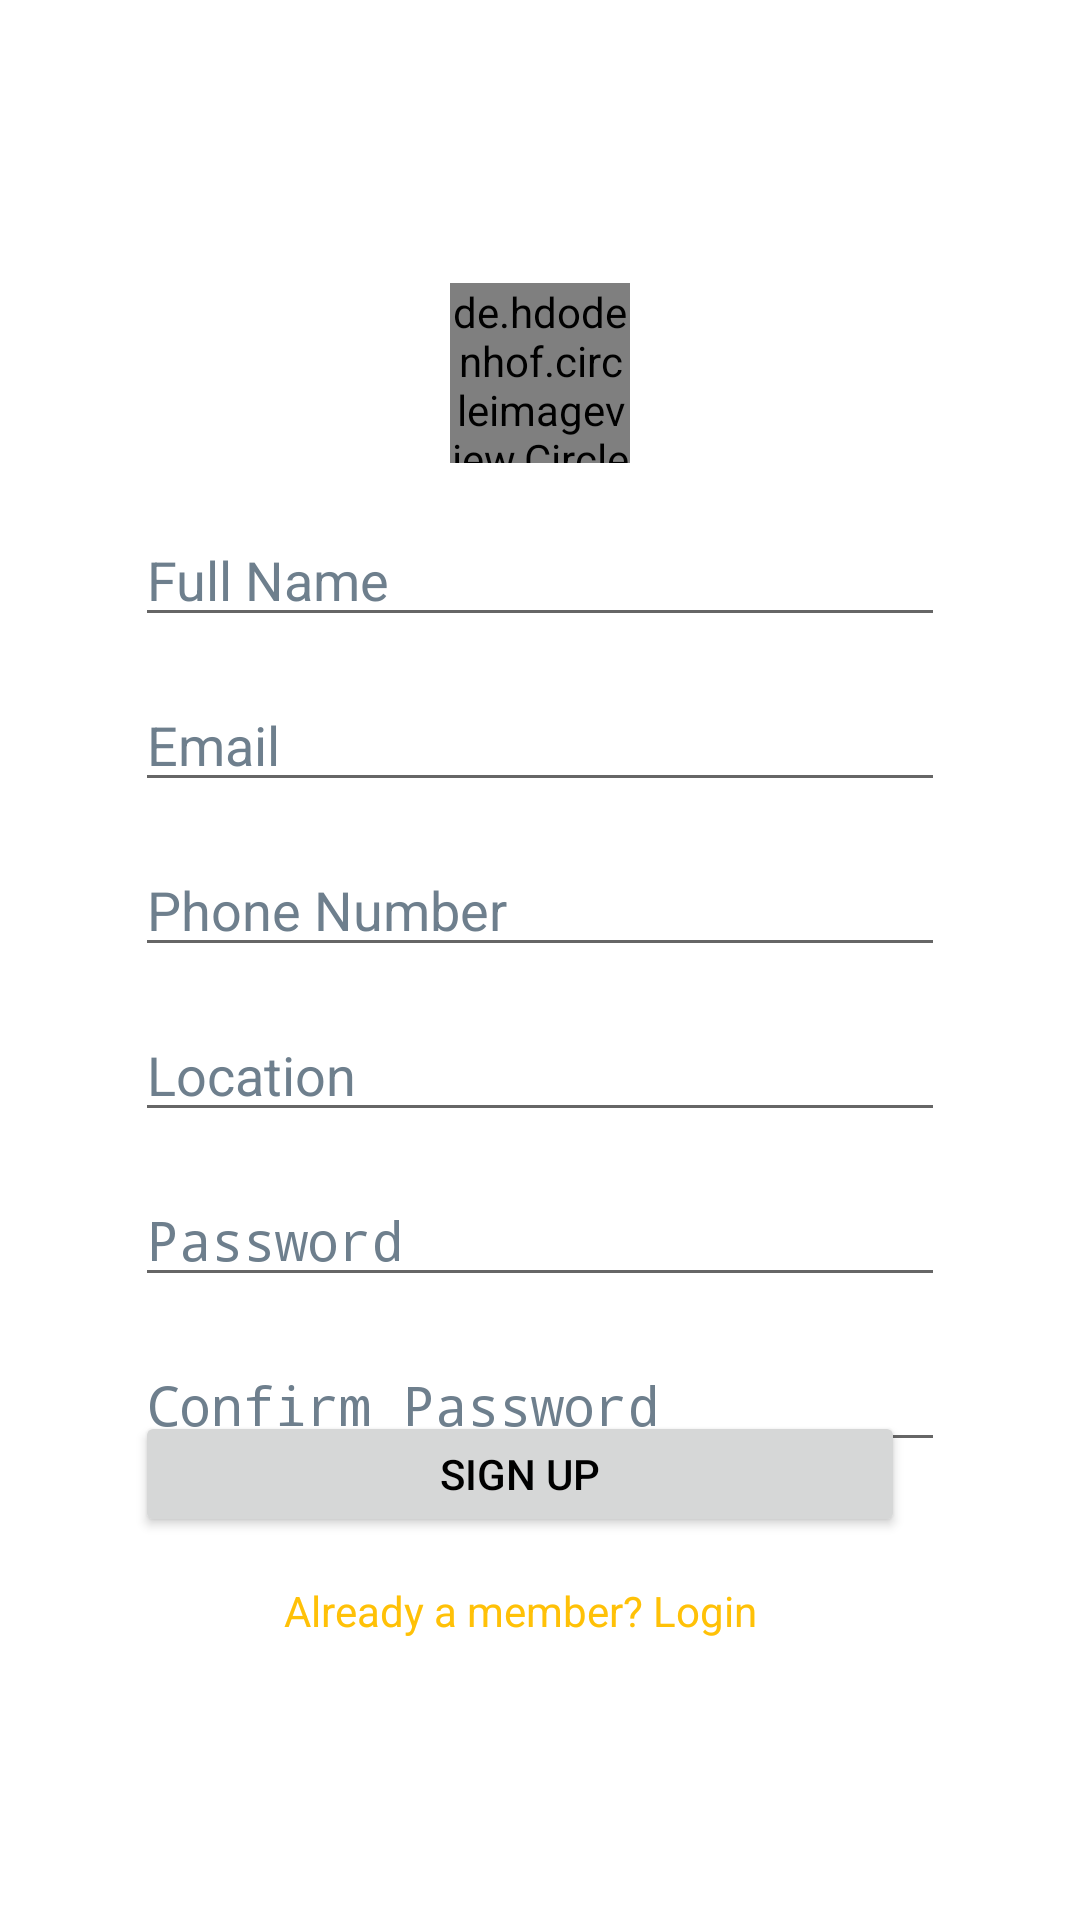

Layout XML and referenced resources for this Android screen:
<!-- AndroidManifest.xml: activity theme AppTheme.NoActionBar -->
<!-- res/layout/activity_registration.xml -->
<?xml version="1.0" encoding="utf-8"?>
<android.support.constraint.ConstraintLayout
    android:layout_width="match_parent"
    android:layout_height="match_parent"
    xmlns:android="http://schemas.android.com/apk/res/android"
    xmlns:app="http://schemas.android.com/apk/res-auto"
    xmlns:tools="http://schemas.android.com/tools">

    <ScrollView
        android:layout_width="match_parent"
        android:layout_height="match_parent"
        android:background="@color/white"
        tools:context=".auth.RegistrationActivity">

        <android.support.constraint.ConstraintLayout
            android:layout_width="match_parent"
            android:layout_height="wrap_content"
            android:layout_gravity="center"
            tools:layout_editor_absoluteY="25dp">

            <de.hdodenhof.circleimageview.CircleImageView
                android:id="@+id/logo2"
                android:layout_width="60dp"
                android:layout_height="60dp"
                android:layout_marginStart="8dp"
                android:layout_marginTop="16dp"
                android:layout_marginEnd="8dp"
                android:background="@drawable/igaslogo"
                app:layout_constraintEnd_toEndOf="parent"
                app:layout_constraintStart_toStartOf="parent"
                app:layout_constraintTop_toTopOf="parent" />

            <EditText
                android:id="@+id/name"
                android:layout_width="0dp"
                android:layout_height="40dp"
                android:layout_marginStart="45dp"
                android:layout_marginTop="18dp"
                android:layout_marginEnd="45dp"
                android:drawableStart="@drawable/person_black_24dp"
                android:drawableLeft="@drawable/person_black_24dp"
                android:hint="@string/name"
                android:textColorHint="@color/light_gray"
                android:textColor="@color/light_gray"
                android:inputType="text"
                app:layout_constraintEnd_toEndOf="parent"
                app:layout_constraintHorizontal_bias="0.0"
                app:layout_constraintStart_toStartOf="parent"
                app:layout_constraintTop_toBottomOf="@+id/logo2" />

            <EditText
                android:id="@+id/regEmail"
                android:layout_width="0dp"
                android:layout_height="40dp"
                android:layout_marginTop="15dp"
                android:drawableStart="@drawable/ic_email_black_24dp"
                android:drawableLeft="@drawable/ic_email_black_24dp"
                android:hint="@string/email"
                android:textColorHint="@color/light_gray"
                android:textColor="@color/light_gray"
                android:inputType="textEmailAddress"
                app:layout_constraintEnd_toEndOf="@+id/name"
                app:layout_constraintStart_toStartOf="@+id/name"
                app:layout_constraintTop_toBottomOf="@+id/name"/>

            <EditText
                android:id="@+id/phone"
                android:layout_width="0dp"
                android:layout_height="40dp"
                android:layout_marginTop="15dp"
                android:drawableStart="@drawable/person_black_24dp"
                android:drawableLeft="@drawable/person_black_24dp"
                android:hint="@string/phone"
                android:textColorHint="@color/light_gray"
                android:textColor="@color/light_gray"
                android:inputType="phone"
                app:layout_constraintEnd_toEndOf="@+id/regEmail"
                app:layout_constraintStart_toStartOf="@+id/regEmail"
                app:layout_constraintTop_toBottomOf="@+id/regEmail" />

            <EditText
                android:id="@+id/location"
                android:layout_width="0dp"
                android:layout_height="40dp"
                android:layout_marginTop="15dp"
                android:drawableStart="@drawable/person_black_24dp"
                android:drawableLeft="@drawable/person_black_24dp"
                android:hint="@string/location"
                android:textColorHint="@color/light_gray"
                android:textColor="@color/light_gray"
                android:inputType="text"
                app:layout_constraintEnd_toEndOf="@+id/phone"
                app:layout_constraintStart_toStartOf="@+id/phone"
                app:layout_constraintTop_toBottomOf="@+id/phone" />

            
                
                
                
                
                
                
                
                
                
                
                
                

            <EditText
                android:id="@+id/reg_password"
                android:layout_width="0dp"
                android:layout_height="40dp"
                android:layout_marginTop="15dp"
                android:drawableStart="@drawable/lock_outline_black_24dp"
                android:drawableLeft="@drawable/lock_outline_black_24dp"
                android:drawablePadding="4dp"
                android:hint="@string/password"
                android:textColorHint="@color/light_gray"
                android:textColor="@color/light_gray"
                android:inputType="textPassword"
                app:layout_constraintEnd_toEndOf="@+id/location"
                app:layout_constraintStart_toStartOf="@+id/location"
                app:layout_constraintTop_toBottomOf="@+id/location" />

            <EditText
                android:id="@+id/reg_confirm_password"
                android:layout_width="0dp"
                android:layout_height="40dp"
                android:layout_marginTop="15dp"
                android:drawableStart="@drawable/lock_outline_black_24dp"
                android:drawableLeft="@drawable/lock_outline_black_24dp"
                android:drawablePadding="4dp"
                android:hint="@string/confirm_password"
                android:textColorHint="@color/light_gray"
                android:textColor="@color/light_gray"
                android:inputType="textPassword"
                app:layout_constraintEnd_toEndOf="@+id/reg_password"
                app:layout_constraintStart_toStartOf="@+id/reg_password"
                app:layout_constraintTop_toBottomOf="@+id/reg_password" />

            <android.support.v7.widget.AppCompatCheckBox
                android:id="@+id/checkboxTerms"
                android:layout_width="wrap_content"
                android:layout_height="wrap_content"
                android:text="@string/terms_and_conditions"
                app:layout_constraintBottom_toTopOf="@+id/reg_confirm_password"
                app:layout_constraintStart_toStartOf="@+id/reg_confirm_password"
                app:layout_constraintTop_toBottomOf="@+id/reg_confirm_password"
                app:layout_constraintVertical_bias="0" />

            <Button
                android:id="@+id/signupButton"
                android:layout_width="0dp"
                android:layout_height="42dp"
                android:layout_marginTop="15dp"
                android:text="@string/sign_up"
                android:textColor="@color/black"
                app:layout_constraintEnd_toEndOf="@+id/checkboxTerms"
                app:layout_constraintStart_toStartOf="@+id/checkboxTerms"
                app:layout_constraintTop_toBottomOf="@+id/checkboxTerms" />

            <Button
                android:id="@+id/waitButton"
                android:layout_width="0dp"
                android:layout_height="42dp"
                android:layout_marginTop="15dp"
                android:background="@color/colorPrimaryDark"
                android:text="@string/please_wait"
                android:textColor="@color/black"
                android:visibility="gone"
                app:layout_constraintEnd_toEndOf="@+id/checkboxTerms"
                app:layout_constraintStart_toStartOf="@+id/checkboxTerms"
                app:layout_constraintTop_toBottomOf="@+id/checkboxTerms" />

            <TextView
                android:id="@+id/alreadyMember"
                android:layout_width="wrap_content"
                android:layout_height="26dp"
                android:layout_marginStart="8dp"
                android:layout_marginTop="15dp"
                android:layout_marginEnd="8dp"
                android:layout_marginBottom="8dp"
                android:text="@string/have_an_account_sign_in"
                android:textColor="@color/colorAccent"
                app:layout_constraintBottom_toBottomOf="parent"
                app:layout_constraintEnd_toEndOf="@+id/signupButton"
                app:layout_constraintStart_toStartOf="@+id/signupButton"
                app:layout_constraintTop_toBottomOf="@+id/signupButton"
                app:layout_constraintVertical_bias="0.221" />

        </android.support.constraint.ConstraintLayout>
    </ScrollView>

</android.support.constraint.ConstraintLayout>
<!-- resources referenced by this layout -->
<resources>
  <color name="black">#000000</color>
  <color name="colorAccent">#FFC107</color>
  <color name="colorPrimaryDark">#689F38</color>
  <color name="light_gray">#6e7f8d</color>
  <color name="white">#ffffff</color>
  <!-- drawable edit_text_background (drawable) -->
  <?xml version="1.0" encoding="utf-8"?>
  <shape xmlns:android="http://schemas.android.com/apk/res/android">
      <solid
          android:color="#fff"
          />
      <corners
          android:radius="30dp" />
      <padding
          android:bottom="4dp"
          android:left="4dp"
          android:right="4dp"
          android:top="4dp" />
  
  </shape>
  <string name="confirm_password">Confirm Password</string>
  <string name="email">Email</string>
  <string name="estate">Estate</string>
  <string name="have_an_account_sign_in">Already a member? Login</string>
  <string name="location">Location</string>
  <string name="name">Full Name</string>
  <string name="password">Password</string>
  <string name="phone">Phone Number</string>
  <string name="please_wait">Please wait…</string>
  <string name="sign_up">SIGN Up</string>
  <string name="terms_and_conditions">Agree to all the terms and condtions</string>
  <style name="AppTheme.NoActionBar" parent="Theme.AppCompat.Light.NoActionBar">
          <item name="colorPrimary">@color/colorPrimary</item>
          <item name="colorPrimaryDark">@color/colorPrimaryDark</item>
          <item name="colorAccent">@color/colorAccent</item>
          <item name="android:windowNoTitle">true</item>
      </style>
  <color name="colorPrimary">#8BC34A</color>
</resources>
